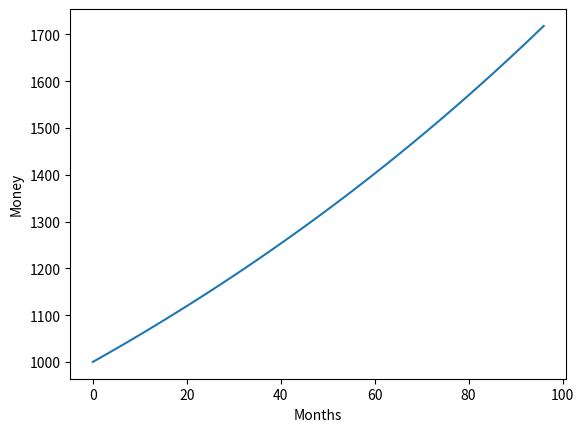

Here is the Python script that generated this plot:
import matplotlib.pyplot as plt

# Edit here
initialBalance = 1000  # starting amount of money
interestRate = 7  # in % per year
months = 96  # months to compute
monthlyContribution = 0  # monthly contribution to the balance

## Do not edit below ##
# Monthly interest rate
minterestRate = ((100+(interestRate))/100)**(1/12)

# y coordinates
list = [initialBalance]

# Compute all data
for i in range(months):
    list.append(list[i]*(minterestRate) + monthlyContribution)

# Plot
plt.plot(list)
plt.ylabel('Money')
plt.xlabel('Months')
plt.show()
